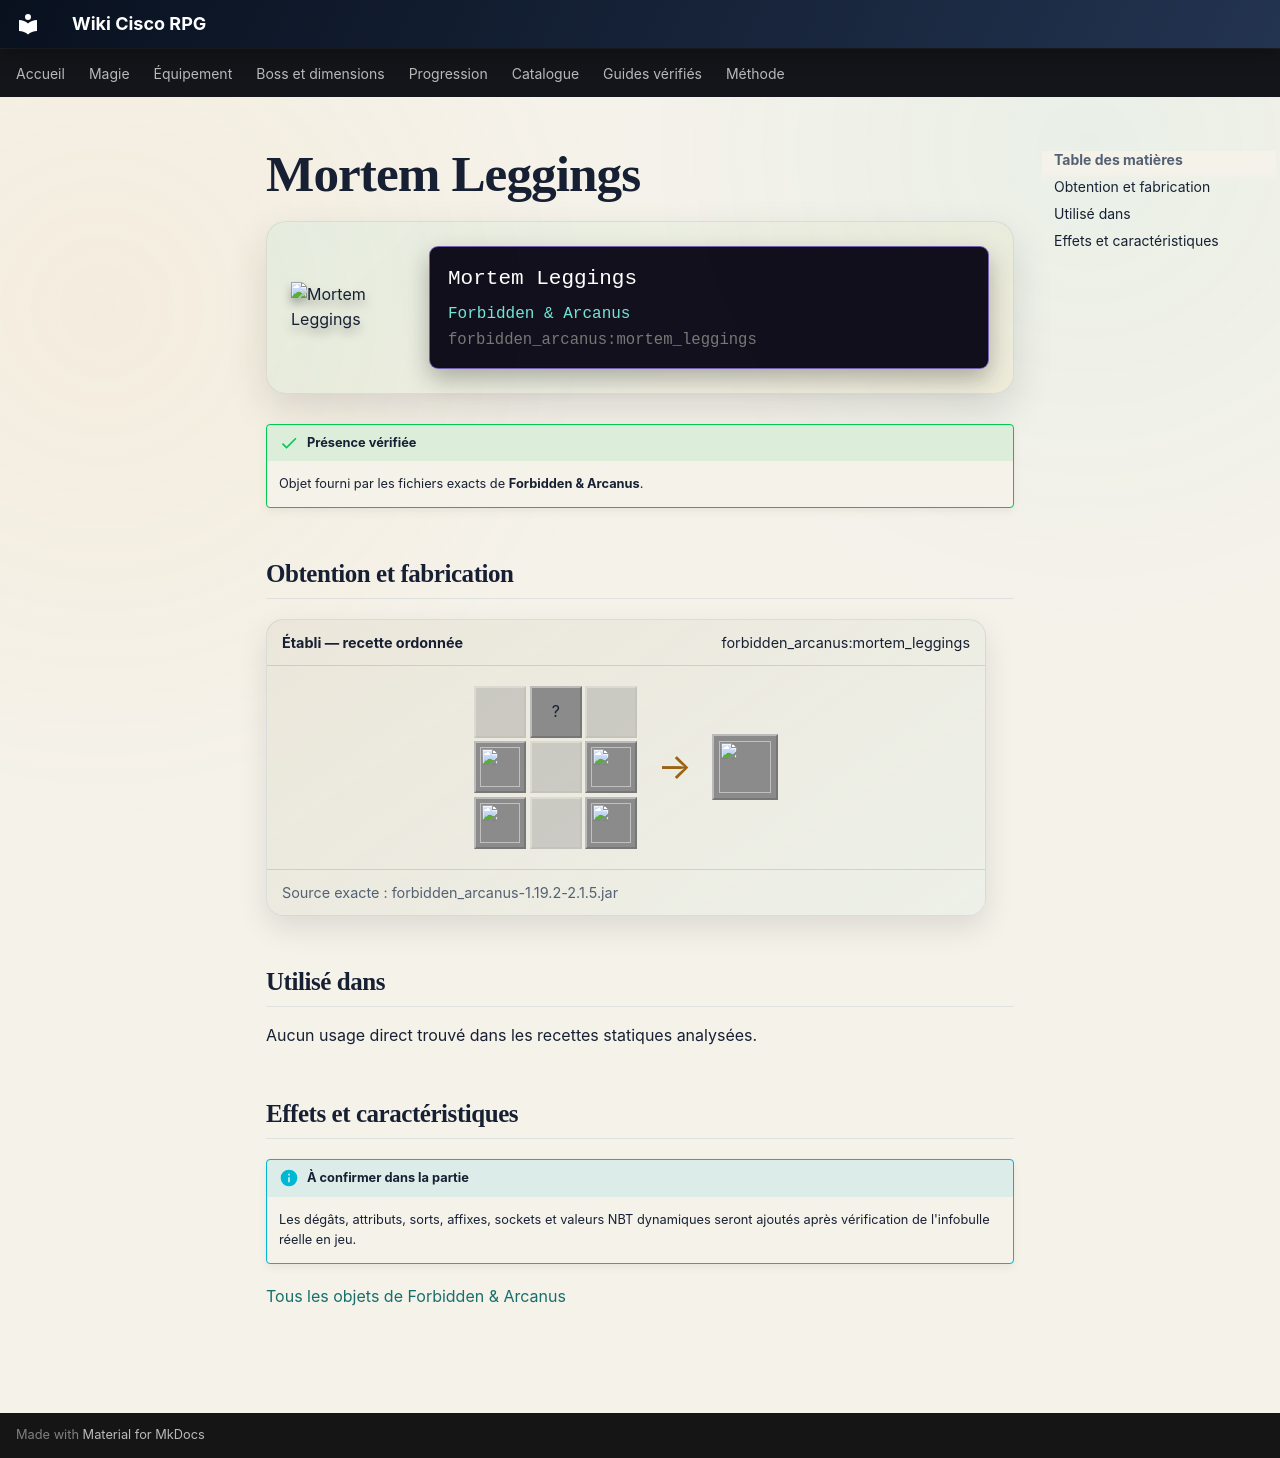

repository: Kloups-Dev/wiki-cisco-rpg · page: catalogue/objets/forbidden_arcanus/mortem_leggings/index.html · generator: mkdocs

# Mortem Leggings

<div class="mc-item-showcase">
<img class="mc-item-icon" src="../../../../assets/generated/items/forbidden_arcanus/mortem_leggings.png" alt="Mortem Leggings">
<div class="mc-tooltip-card">
<div class="mc-tooltip-card__name">Mortem Leggings</div>
<div class="mc-tooltip-card__mod">Forbidden &amp; Arcanus</div>
<div class="mc-tooltip-card__id">forbidden_arcanus:mortem_leggings</div>
</div>
</div>

!!! success "Présence vérifiée"
    Objet fourni par les fichiers exacts de **Forbidden & Arcanus**.

## Obtention et fabrication

<div class="jei-recipe"><div class="jei-recipe__head"><strong>Établi — recette ordonnée</strong><span>forbidden_arcanus:mortem_leggings</span></div><div class="jei-recipe__body"><div class="jei-grid"><span class="jei-slot jei-slot--empty"></span><span class="jei-slot" title="Bone (minecraft:bone)">?</span><span class="jei-slot jei-slot--empty"></span><a class="jei-slot" href="../../../../catalogue/objets/forbidden_arcanus/cloth/" title="Cloth (forbidden_arcanus:cloth)"><img src="../../../../assets/generated/items/forbidden_arcanus/cloth.png" alt="" loading="lazy"></a><span class="jei-slot jei-slot--empty"></span><a class="jei-slot" href="../../../../catalogue/objets/forbidden_arcanus/cloth/" title="Cloth (forbidden_arcanus:cloth)"><img src="../../../../assets/generated/items/forbidden_arcanus/cloth.png" alt="" loading="lazy"></a><a class="jei-slot" href="../../../../catalogue/objets/forbidden_arcanus/cloth/" title="Cloth (forbidden_arcanus:cloth)"><img src="../../../../assets/generated/items/forbidden_arcanus/cloth.png" alt="" loading="lazy"></a><span class="jei-slot jei-slot--empty"></span><a class="jei-slot" href="../../../../catalogue/objets/forbidden_arcanus/cloth/" title="Cloth (forbidden_arcanus:cloth)"><img src="../../../../assets/generated/items/forbidden_arcanus/cloth.png" alt="" loading="lazy"></a></div><span class="jei-arrow">→</span><span class="jei-slot jei-slot--result"><img src="../../../../assets/generated/items/forbidden_arcanus/mortem_leggings.png" alt=""></span></div><div class="jei-recipe__source">Source exacte : forbidden_arcanus-1.19.2-2.1.5.jar</div></div>

## Utilisé dans

Aucun usage direct trouvé dans les recettes statiques analysées.

## Effets et caractéristiques

!!! info "À confirmer dans la partie"
    Les dégâts, attributs, sorts, affixes, sockets et valeurs NBT dynamiques seront ajoutés après vérification de l'infobulle réelle en jeu.

[Tous les objets de Forbidden & Arcanus](../../../contenu/forbidden-arcanus.md)
